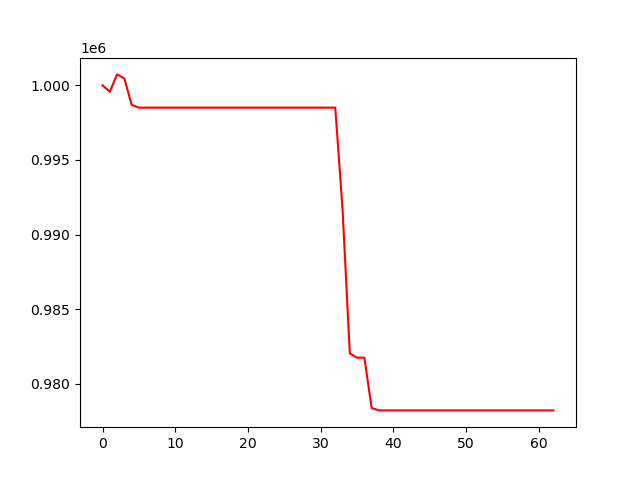

The file beside this chart, header and first rows:
, 0
0, 1000000
1, 999569
2, 1000732
3, 1000458
4, 998698
5, 998505
6, 998505
7, 998505
8, 998505
9, 998505
10, 998505
11, 998505
12, 998505
13, 998505
14, 998505
15, 998505
16, 998505
17, 998505
18, 998505
19, 998505
20, 998505
21, 998505
22, 998505
23, 998505
24, 998505
25, 998505
26, 998505
27, 998505
28, 998505
29, 998505
30, 998505
31, 998505
32, 998505
33, 991701
34, 982040
35, 981760
36, 981760
37, 978390
38, 978227
39, 978227
40, 978227
41, 978227
42, 978227
43, 978227
44, 978227
45, 978227
46, 978227
47, 978227
48, 978227
49, 978227
50, 978227
51, 978227
52, 978227
53, 978227
54, 978227
55, 978227
56, 978227
57, 978227
58, 978227
59, 978227
... 3 more rows
